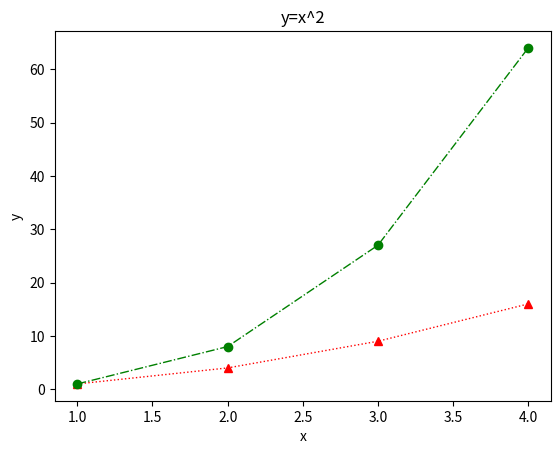

Generate this figure with matplotlib:
from matplotlib import pyplot as plt
import numpy as np


# x=[1, 2, 3, 4]
# plt.plot(x,np.power(x,2))
# plt.xlabel('x')
# plt.ylabel('y')
# plt.title('y=x^2')
# plt.show()

'''	
    character   color

    blue        b
    green       g
    red         r
    cyan        c
    magenta     m
    yellow      y
    black       k
    white       w


    Marker	Description

    .	Point
    ,	Pixel
    o	Circle
    v	Triangle Down
    ^	Triangle Up
    <	Triangle Left
    >	Triangle Right
    1	Tri-down (Tripod Down)
    2	Tri-up (Tripod Up)
    3	Tri-left (Tripod Left)
    4	Tri-right (Tripod Right)
    s	Square
    p	Pentagon
    *	Star
    h	Hexagon1
    H	Hexagon2
    +	Plus
    x	X
    D	Diamond
    d	Thin Diamond
    `	`
    _	Horizontal Line
    
    Line Style Code	   Description
    
    '-'	               Solid Line
    '--'	           Dashed Line
    '-.'	           Dash-Dot Line
    ':'	               Dotted Line
    ''                 (empty)	No Line




'''
x=[1, 2, 3, 4]
plt.plot(x, np.power(x, 2), color='r', marker='^', linestyle=':',linewidth=1)
plt.plot(x, np.power(x, 3), color='g', marker='o', linestyle='-.',linewidth=1)
plt.xlabel('x')
plt.ylabel('y')
plt.title('y=x^2')
plt.show()
